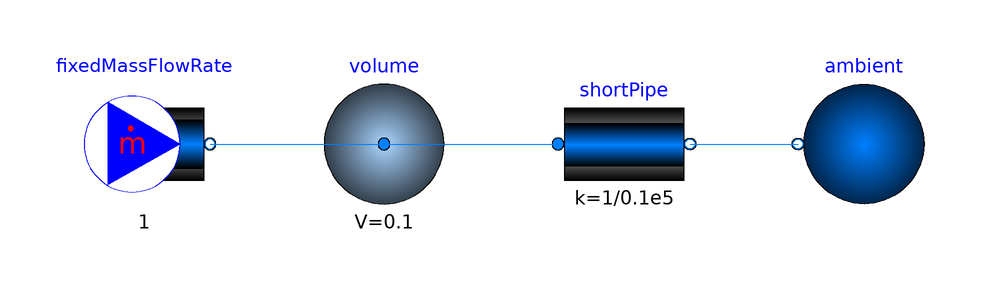

The component connection diagram of the Modelica model below, drawn from its own Placement and Line annotations.

partial model PartialTestModel "Basic test model to test a medium"

        replaceable package Medium =
          ThermofluidStream_v2.Media.myMedia.Interfaces.PartialMedium
          "Medium model" annotation (choicesAllMatching=true);
        parameter SI.AbsolutePressure p_start=Medium.p_default
          "Initial value of pressure";
        parameter SI.Temperature T_start=Medium.T_default
          "Initial value of temperature";
        parameter SI.SpecificEnthalpy h_start=Medium.h_default
          "Initial value of specific enthalpy";
        parameter Real X_start[Medium.nX]=Medium.X_default
          "Initial value of mass fractions";

        /*
  parameter SI.AbsolutePressure p_start = 1.0e5 "Initial value of pressure";
  parameter SI.Temperature T_start = 300 "Initial value of temperature";
  parameter SI.Density h_start = 1 "Initial value of specific enthalpy";
  parameter Real X_start[Medium.nX] = Medium.reference_X
    "Initial value of mass fractions";
*/
        PortVolume volume(
          redeclare package Medium = Medium,
          p_start=p_start,
          T_start=T_start,
          h_start=h_start,
          X_start=X_start,
          V=0.1) annotation (Placement(transformation(extent={{-40,0},{-20,20}})));
        FixedMassFlowRate fixedMassFlowRate(
          redeclare package Medium = Medium,
          T_ambient=1.2*T_start,
          h_ambient=1.2*h_start,
          m_flow=1,
          X_ambient=0.5*X_start) annotation (Placement(transformation(extent={{
                  -80,0},{-60,20}})));
        FixedAmbient ambient(
          redeclare package Medium = Medium,
          T_ambient=T_start,
          h_ambient=h_start,
          X_ambient=X_start,
          p_ambient=p_start) annotation (Placement(transformation(extent={{60,0},
                  {40,20}})));
        ShortPipe shortPipe(
          redeclare package Medium = Medium,
          m_flow_nominal=1,
          dp_nominal=0.1e5) annotation (Placement(transformation(extent={{0,0},
                  {20,20}})));
      equation
        connect(fixedMassFlowRate.port, volume.port)
          annotation (Line(points={{-59,10},{-30,10}}, color={0,127,255}));
        connect(volume.port, shortPipe.port_a)
          annotation (Line(points={{-30,10},{-1,10}}, color={0,127,255}));
        connect(shortPipe.port_b, ambient.port)
          annotation (Line(points={{21,10},{39,10}}, color={0,127,255}));
        annotation (Documentation(info="<html>

</html>"));
      end PartialTestModel;